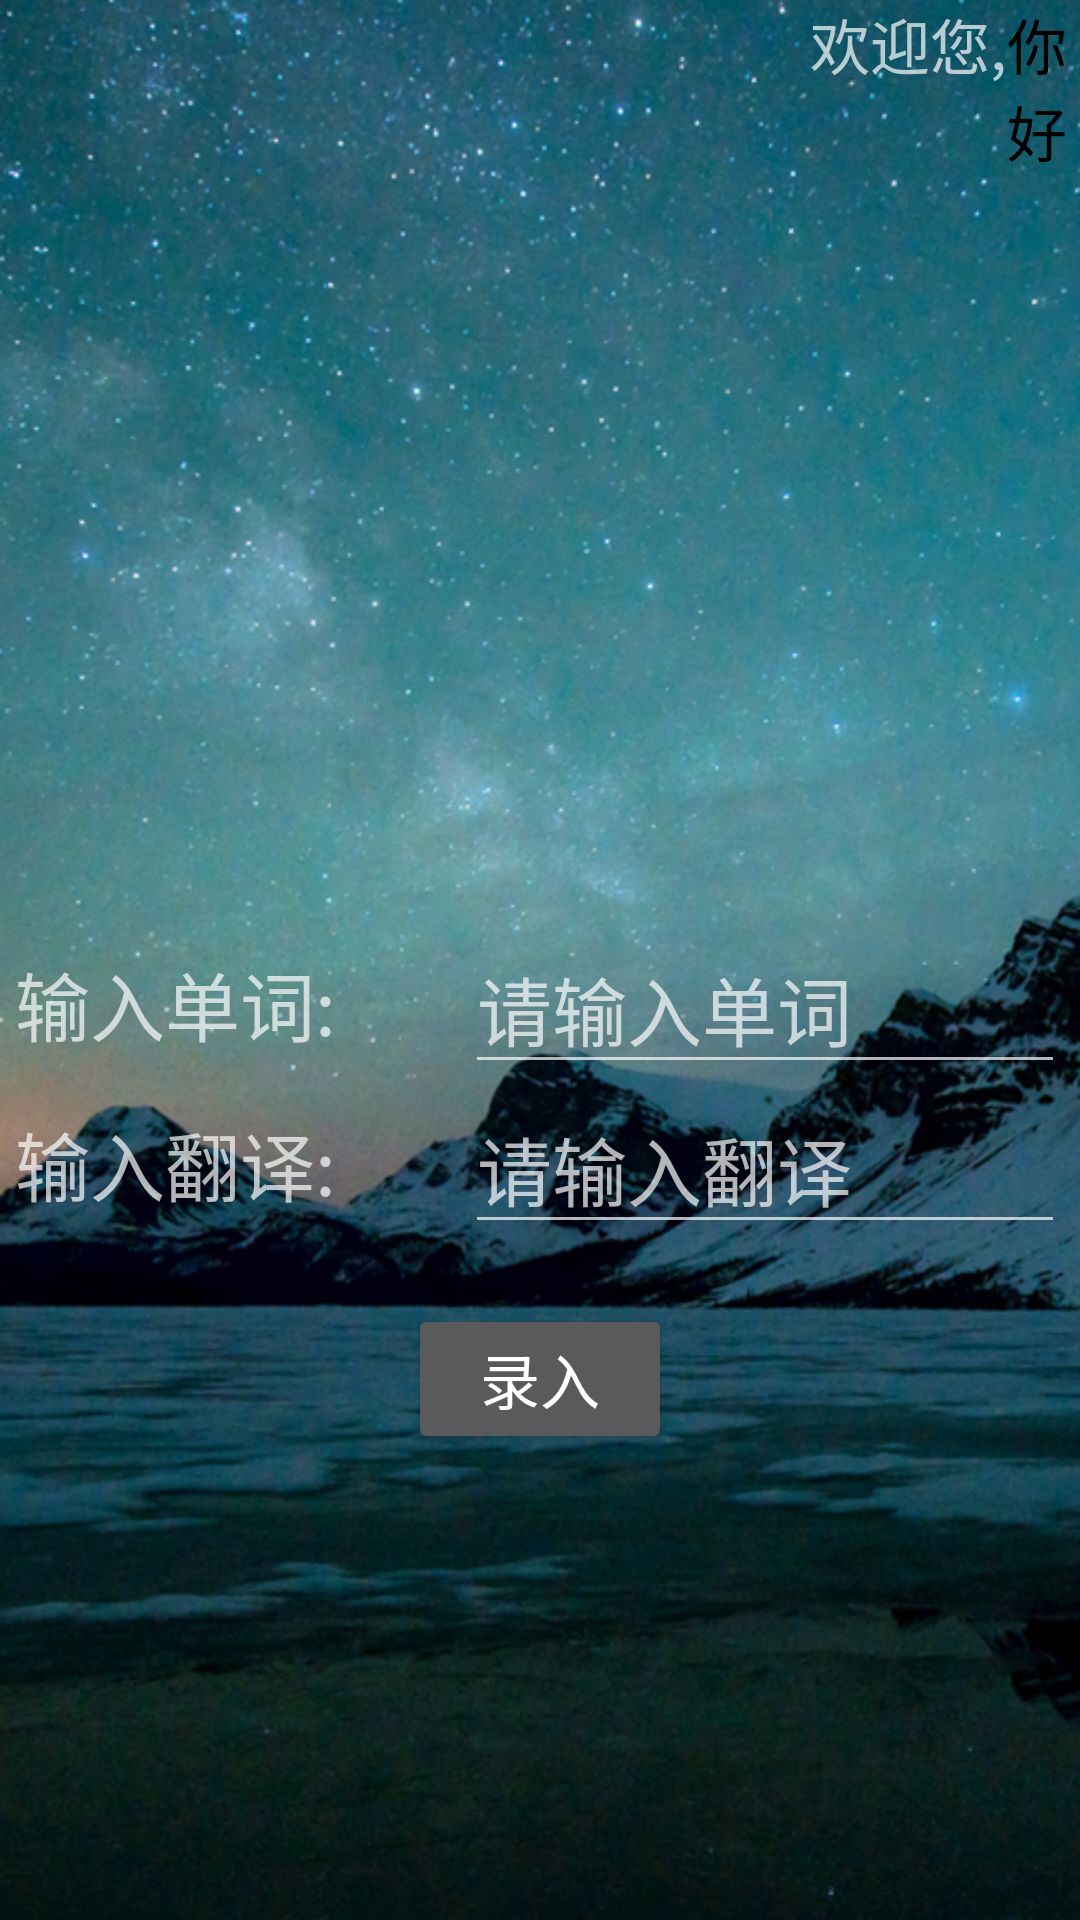

Android layout source for this screen:
<!-- AndroidManifest.xml: application theme Theme.YDWord -->
<!-- res/layout/activity_input_words.xml -->
<?xml version="1.0" encoding="utf-8"?>
<LinearLayout xmlns:android="http://schemas.android.com/apk/res/android"
    xmlns:tools="http://schemas.android.com/tools"
    android:id="@+id/activity_frist"
    android:layout_width="match_parent"
    android:layout_height="match_parent"
    android:orientation="vertical"
    android:background="@drawable/icon_fragment_bg4"
    >

    
    <LinearLayout
        android:id="@+id/ll_1"
        android:layout_width="wrap_content"
        android:layout_height="wrap_content"
        android:layout_marginLeft="270dp">

        <TextView
            android:layout_width="wrap_content"
            android:layout_height="match_parent"
            android:text="欢迎您,"
            android:textSize="20sp" />

        <TextView
            android:id="@+id/name"
            android:layout_width="wrap_content"
            android:layout_height="match_parent"
            android:text="你好"
            android:textColor="@color/colorBlack"
            android:textSize="20sp" />
    </LinearLayout>

    
    <LinearLayout
        android:id="@+id/ll_2"
        android:layout_width="match_parent"
        android:layout_height="wrap_content"
        android:layout_marginTop="250dp"
        android:gravity="center"
        android:orientation="horizontal">

        <TextView
            android:layout_width="150dp"
            android:layout_height="wrap_content"
            android:text="输入单词:"
            android:textSize="25sp" />

        <EditText
            android:id="@+id/et_words"
            android:layout_width="200dp"
            android:layout_height="wrap_content"
            android:textSize="25sp"
            android:hint="请输入单词" />
    </LinearLayout>

    
    <LinearLayout
        android:id="@+id/ll_3"
        android:layout_width="match_parent"
        android:layout_height="wrap_content"
        android:gravity="center"
        android:orientation="horizontal">

        <TextView
            android:layout_width="150dp"
            android:layout_height="wrap_content"
            android:text="输入翻译:"
            android:textSize="25sp" />

        <EditText
            android:id="@+id/et_translate"
            android:layout_width="200dp"
            android:textSize="25sp"
            android:layout_height="wrap_content"
            android:hint="请输入翻译" />
    </LinearLayout>

    
    <LinearLayout
        android:layout_width="match_parent"
        android:layout_height="wrap_content"
        android:layout_marginTop="20dp"
        android:gravity="center">

        <Button
            android:id="@+id/btn"
            android:layout_width="wrap_content"
            android:layout_height="50dp"
            android:text="录入"
            android:textSize="20sp" />
    </LinearLayout>

    
    <LinearLayout
        android:layout_width="match_parent"
        android:layout_height="wrap_content"
        android:gravity="center"
        android:orientation="horizontal"
        android:layout_marginTop="350dp">

        <Button
            android:id="@+id/btn_input"
            android:layout_width="0dp"
            android:layout_height="wrap_content"
            android:layout_weight="1"
            android:text="录词"
            android:textSize="16sp"/>

        <Button
            android:id="@+id/btn_recite"
            android:layout_width="0dp"
            android:layout_height="wrap_content"
            android:layout_weight="1"
            android:text="背词"
            android:textSize="16sp"/>

        <Button
            android:id="@+id/btn_check"
            android:layout_width="0dp"
            android:layout_height="wrap_content"
            android:layout_weight="1"
            android:text="查词"
            android:textSize="16sp"/>

        <Button
            android:id="@+id/btn_selfcenter"
            android:layout_width="0dp"
            android:layout_height="wrap_content"
            android:layout_weight="1"
            android:text="个人中心"
            android:textSize="16sp"/>
    </LinearLayout>
</LinearLayout>
<!-- resources referenced by this layout -->
<resources>
  <color name="colorBlack">#000000</color>
  <!-- drawable icon_fragment_bg4: png bitmap (drawable-xxhdpi, 970057 bytes) -->
  <style name="Theme.YDWord" parent="Theme.AppCompat.NoActionBar">
          
          <item name="colorPrimary">@color/purple_500</item>
          <item name="colorPrimaryVariant">@color/purple_700</item>
          <item name="colorOnPrimary">@color/white</item>
          
          <item name="colorSecondary">@color/teal_200</item>
          <item name="colorSecondaryVariant">@color/teal_700</item>
          <item name="colorOnSecondary">@color/black</item>
          
          <item name="android:statusBarColor" tools:targetApi="l">?attr/colorPrimaryVariant</item>
          
      </style>
  <color name="purple_500">#FF6200EE</color>
  <color name="purple_700">#FF3700B3</color>
  <color name="white">#FFFFFFFF</color>
  <color name="teal_200">#FF03DAC5</color>
  <color name="teal_700">#FF018786</color>
  <color name="black">#FF000000</color>
</resources>
